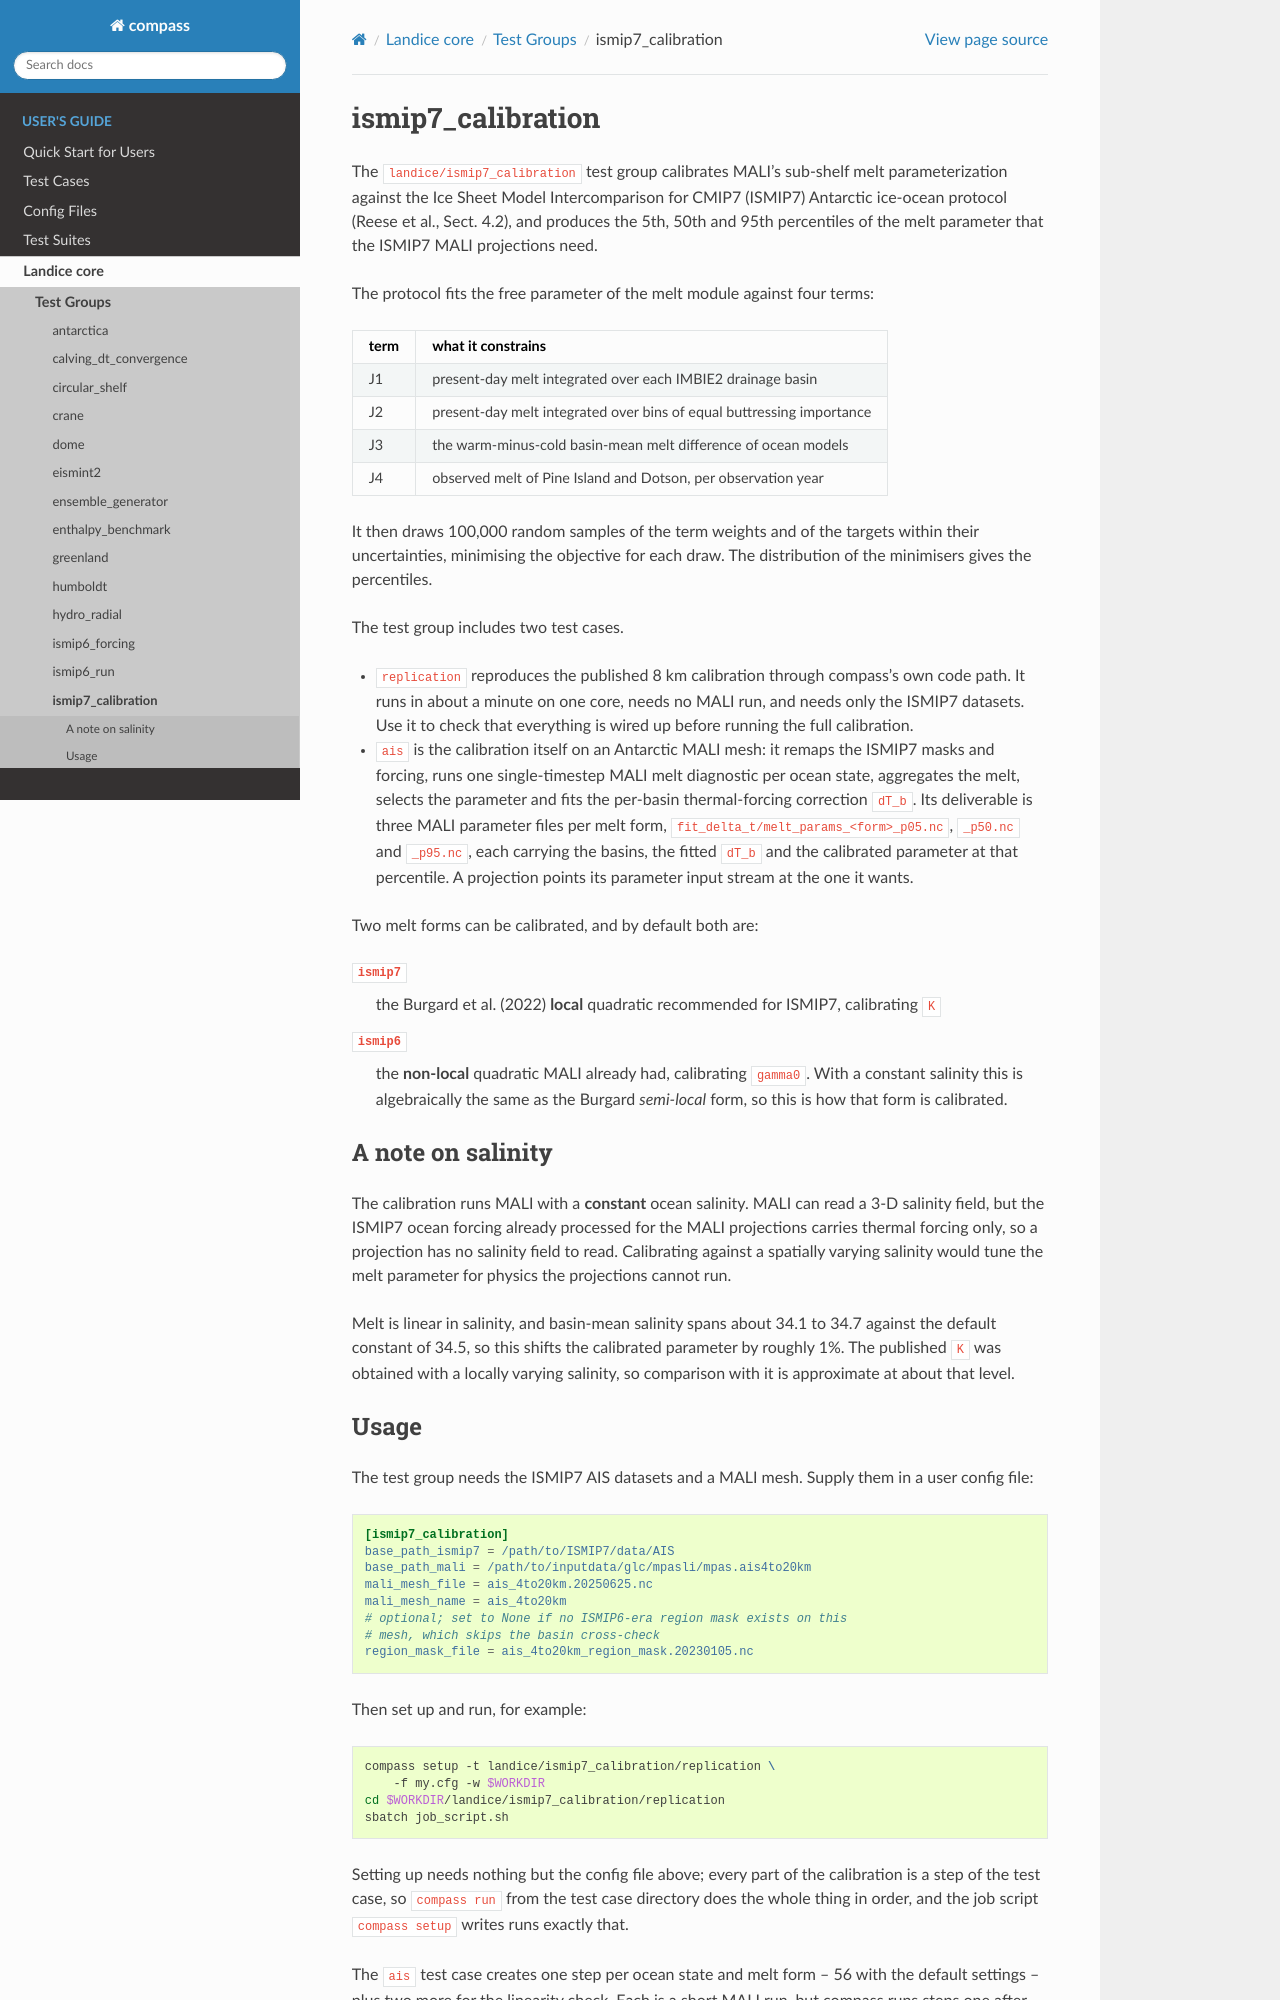

repository: MPAS-Dev/compass · page: main/users_guide/landice/test_groups/ismip7_calibration.html · generator: sphinx

.. _landice_ismip7_calibration:

ismip7_calibration
==================

The ``landice/ismip7_calibration`` test group calibrates MALI's sub-shelf
melt parameterization against the Ice Sheet Model Intercomparison for CMIP7
(ISMIP7) Antarctic ice-ocean protocol (Reese et al., Sect. 4.2), and produces
the 5th, 50th and 95th percentiles of the melt parameter that the ISMIP7 MALI
projections need.

The protocol fits the free parameter of the melt module against four terms:

===== ==========================================================
term  what it constrains
===== ==========================================================
J1    present-day melt integrated over each IMBIE2 drainage basin
J2    present-day melt integrated over bins of equal buttressing importance
J3    the warm-minus-cold basin-mean melt difference of ocean models
J4    observed melt of Pine Island and Dotson, per observation year
===== ==========================================================

It then draws 100,000 random samples of the term weights and of the targets
within their uncertainties, minimising the objective for each draw.  The
distribution of the minimisers gives the percentiles.

The test group includes two test cases.

* ``replication`` reproduces the published 8 km calibration through compass's
  own code path.  It runs in about a minute on one core, needs no MALI run,
  and needs only the ISMIP7 datasets.  Use it to check that everything is
  wired up before running the full calibration.

* ``ais`` is the calibration itself on an Antarctic MALI mesh: it remaps the
  ISMIP7 masks and forcing, runs one single-timestep MALI melt diagnostic per
  ocean state, aggregates the melt, selects the parameter and fits the
  per-basin thermal-forcing correction ``dT_b``.  Its deliverable is three
  MALI parameter files per melt form, ``fit_delta_t/melt_params_<form>_p05.nc``,
  ``_p50.nc`` and ``_p95.nc``, each carrying the basins, the fitted ``dT_b``
  and the calibrated parameter at that percentile.  A projection points its
  parameter input stream at the one it wants.

Two melt forms can be calibrated, and by default both are:

``ismip7``
    the Burgard et al. (2022) **local** quadratic recommended for ISMIP7,
    calibrating ``K``

``ismip6``
    the **non-local** quadratic MALI already had, calibrating ``gamma0``.
    With a constant salinity this is algebraically the same as the Burgard
    *semi-local* form, so this is how that form is calibrated.

.. _landice_ismip7_calibration_salinity:

A note on salinity
------------------

The calibration runs MALI with a **constant** ocean salinity.  MALI can read
a 3-D salinity field, but the ISMIP7 ocean forcing already processed for the
MALI projections carries thermal forcing only, so a projection has no
salinity field to read.  Calibrating against a spatially varying salinity
would tune the melt parameter for physics the projections cannot run.

Melt is linear in salinity, and basin-mean salinity spans about 34.1 to 34.7
against the default constant of 34.5, so this shifts the calibrated parameter
by roughly 1%.  The published ``K`` was obtained with a locally varying
salinity, so comparison with it is approximate at about that level.

.. _landice_ismip7_calibration_usage:
